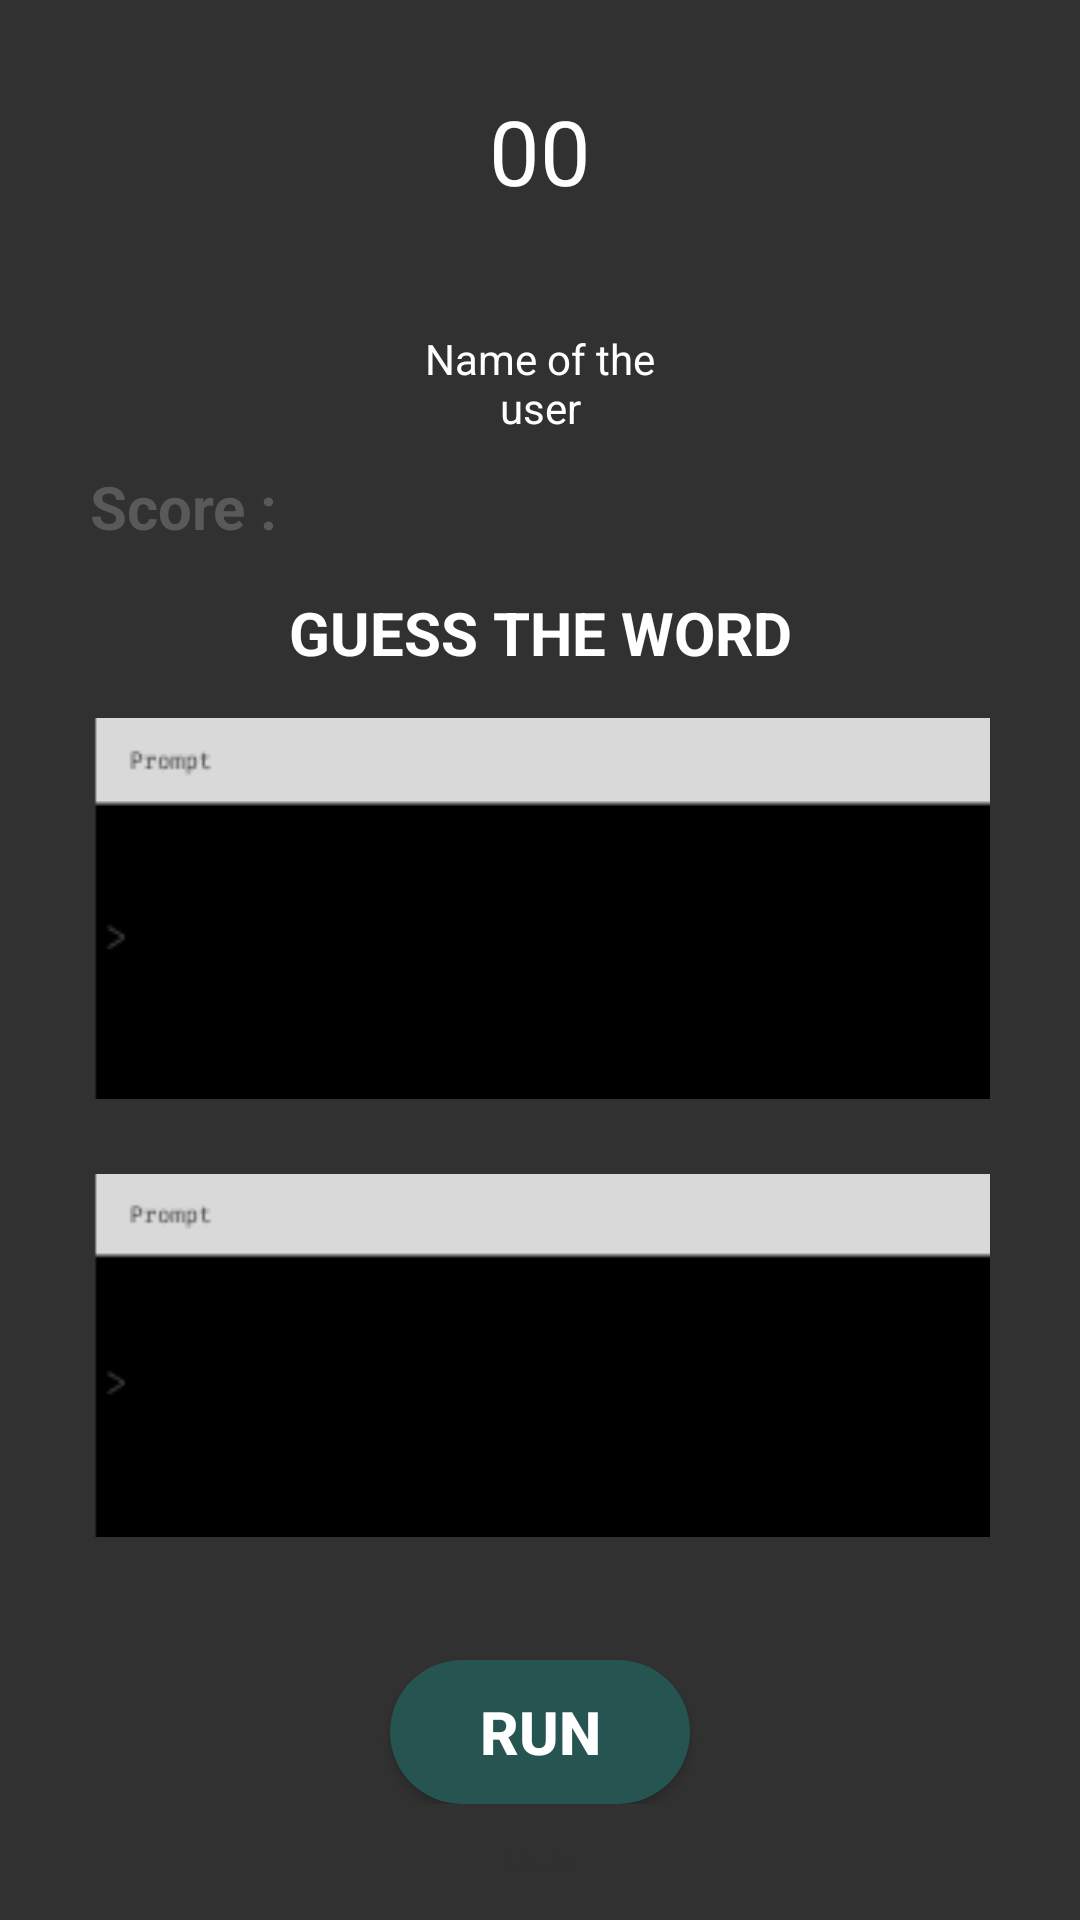

Write the Android layout XML for this screen, with the resource values it uses.
<!-- AndroidManifest.xml: application theme Theme.ANAGRAMMER -->
<!-- res/layout/activity_main.xml -->
<?xml version="1.0" encoding="utf-8"?>
<LinearLayout xmlns:android="http://schemas.android.com/apk/res/android"
    xmlns:app="http://schemas.android.com/apk/res-auto"
    xmlns:tools="http://schemas.android.com/tools"
    android:layout_width="match_parent"
    android:layout_height="match_parent"
    android:padding="10dp"
    android:orientation="vertical"
    android:background="#323131"
    tools:context=".MainActivity">

    <TextView
        android:id="@+id/timer"
        android:layout_width="match_parent"
        android:layout_height="60dp"
        android:textColor="#fff"
        android:textAlignment="center"
        android:textSize="30sp"
        android:text="00"
        android:layout_marginStart="120dp"
        android:layout_marginEnd="120dp"
        android:layout_marginTop="20dp"
        android:drawableTop="@drawable/ic_baseline_timer_24"
        />

    <TextView
        android:id="@+id/nameUser"
        android:layout_width="match_parent"
        android:layout_height="wrap_content"
        android:textColor="#fff"
        android:textAlignment="center"
        android:textSize="14sp"
        android:text="Name of the user"
        android:layout_marginStart="120dp"
        android:layout_marginEnd="120dp"
        android:layout_marginTop="20dp"
        />

    <LinearLayout
        android:layout_width="match_parent"
        android:layout_height="wrap_content"
        android:layout_marginStart="20dp"
        android:layout_marginTop="10dp">
        <TextView
            android:layout_height="wrap_content"
            android:layout_width="70dp"
            android:text="Score : "
            android:textColor="@color/bgc2"
            android:textSize="20dp"
            android:textStyle="bold" />
        <TextView
            android:id="@+id/score"
            android:layout_height="wrap_content"
            android:layout_width="40dp"
            android:textColor="@color/white"
            android:textSize="20dp"
            android:textStyle="bold" />
    </LinearLayout>


    <LinearLayout
        android:layout_width="match_parent"
        android:layout_height="wrap_content"
        android:layout_marginTop="10dp"
        >
        <TextView
            android:id="@+id/tv_info"
            android:layout_height="wrap_content"
            android:layout_width="match_parent"
            android:layout_marginTop="5dp"
            android:layout_weight="1"
            android:gravity="center"
            android:text="GUESS THE WORD"
            android:textColor="@color/white"
            android:textSize="20dp"
            android:textStyle="bold" />
    </LinearLayout>
 <LinearLayout
     android:layout_width="match_parent"
     android:layout_height="wrap_content"
     android:layout_marginTop="10dp">
     <TextView
         android:id="@+id/wordTv"
         android:layout_height="wrap_content"
         android:layout_width="match_parent"
         android:layout_marginTop="5dp"
         android:layout_weight="1"
         android:gravity="center"
         android:layout_marginStart="20dp"
         android:layout_marginEnd="20dp"
         android:background="@drawable/bg1"
         android:textColor="@color/white"
         android:textSize="20dp"
         android:textStyle="bold" />
 </LinearLayout>
    <LinearLayout
        android:layout_width="match_parent"
        android:layout_height="wrap_content"
        android:layout_marginTop="20dp">

        <EditText
            android:id="@+id/wordEnteredEt"
            android:layout_width="match_parent"
            android:layout_height="121dp"
            android:layout_marginTop="5dp"
            android:layout_weight="1"
            android:layout_marginStart="20dp"
            android:layout_marginEnd="20dp"
            android:background="@drawable/bg1"
            android:gravity="center"
            android:textColor="@color/white"
            android:textSize="20dp"
            android:textStyle="bold" />
    </LinearLayout>
    <LinearLayout
        android:layout_width="match_parent"
        android:layout_height="wrap_content"
        android:layout_marginTop="40dp"
        >

        <Button
            android:layout_width="match_parent"
            android:layout_height="wrap_content"
            android:layout_marginTop="1dp"
            android:id="@+id/validate"
            android:layout_marginStart="120dp"
            android:layout_marginEnd="120dp"
            android:layout_weight="1"
            android:background="@drawable/edge"
            android:backgroundTint="@color/bgc3"
            android:gravity="center"
            android:text="Run"
            android:textColor="@color/white"
            android:textSize="20dp"
            android:textStyle="bold"
            />

    </LinearLayout>


    <LinearLayout
        android:layout_width="match_parent"
        android:layout_height="wrap_content"
        android:layout_marginTop="10dp">

        <TextView
            android:id="@+id/date"
            android:layout_height="wrap_content"
            android:layout_width="match_parent"
            android:textColor="#323131"
            android:textAlignment="center"
            android:text="Date"
            android:textSize="12dp"
            android:textStyle="bold"/>
    </LinearLayout>
</LinearLayout>
<!-- resources referenced by this layout -->
<resources>
  <color name="bgc2">#5A5959</color>
  <color name="bgc3">#255451</color>
  <color name="white">#FFFFFFFF</color>
  <!-- drawable bg1: png bitmap (drawable, 1106 bytes) -->
  <!-- drawable edge (drawable) -->
  <?xml version="1.0" encoding="utf-8"?>
  <shape xmlns:android="http://schemas.android.com/apk/res/android">
      <solid android:color="#393434"></solid>
      <color android:name="bgc4">#75FF8D</color>
      <corners
  
          android:topRightRadius="45dp"
          android:topLeftRadius="45dp"
          android:bottomLeftRadius="45dp"
          android:bottomRightRadius="45dp"/>
  </shape>
  <style name="Theme.ANAGRAMMER" parent="Theme.AppCompat.DayNight.NoActionBar">
          
          <item name="colorPrimary">@color/purple_500</item>
          <item name="colorPrimaryVariant">@color/purple_700</item>
          <item name="colorOnPrimary">@color/white</item>
          
          <item name="colorSecondary">@color/teal_200</item>
          <item name="colorSecondaryVariant">@color/teal_700</item>
          <item name="colorOnSecondary">@color/black</item>
          
          <item name="android:statusBarColor" tools:targetApi="l">?attr/colorPrimaryVariant</item>
          
      </style>
  <color name="purple_500">#FF6200EE</color>
  <color name="purple_700">#FF3700B3</color>
  <color name="teal_200">#FF03DAC5</color>
  <color name="teal_700">#FF018786</color>
  <color name="black">#FF000000</color>
</resources>
